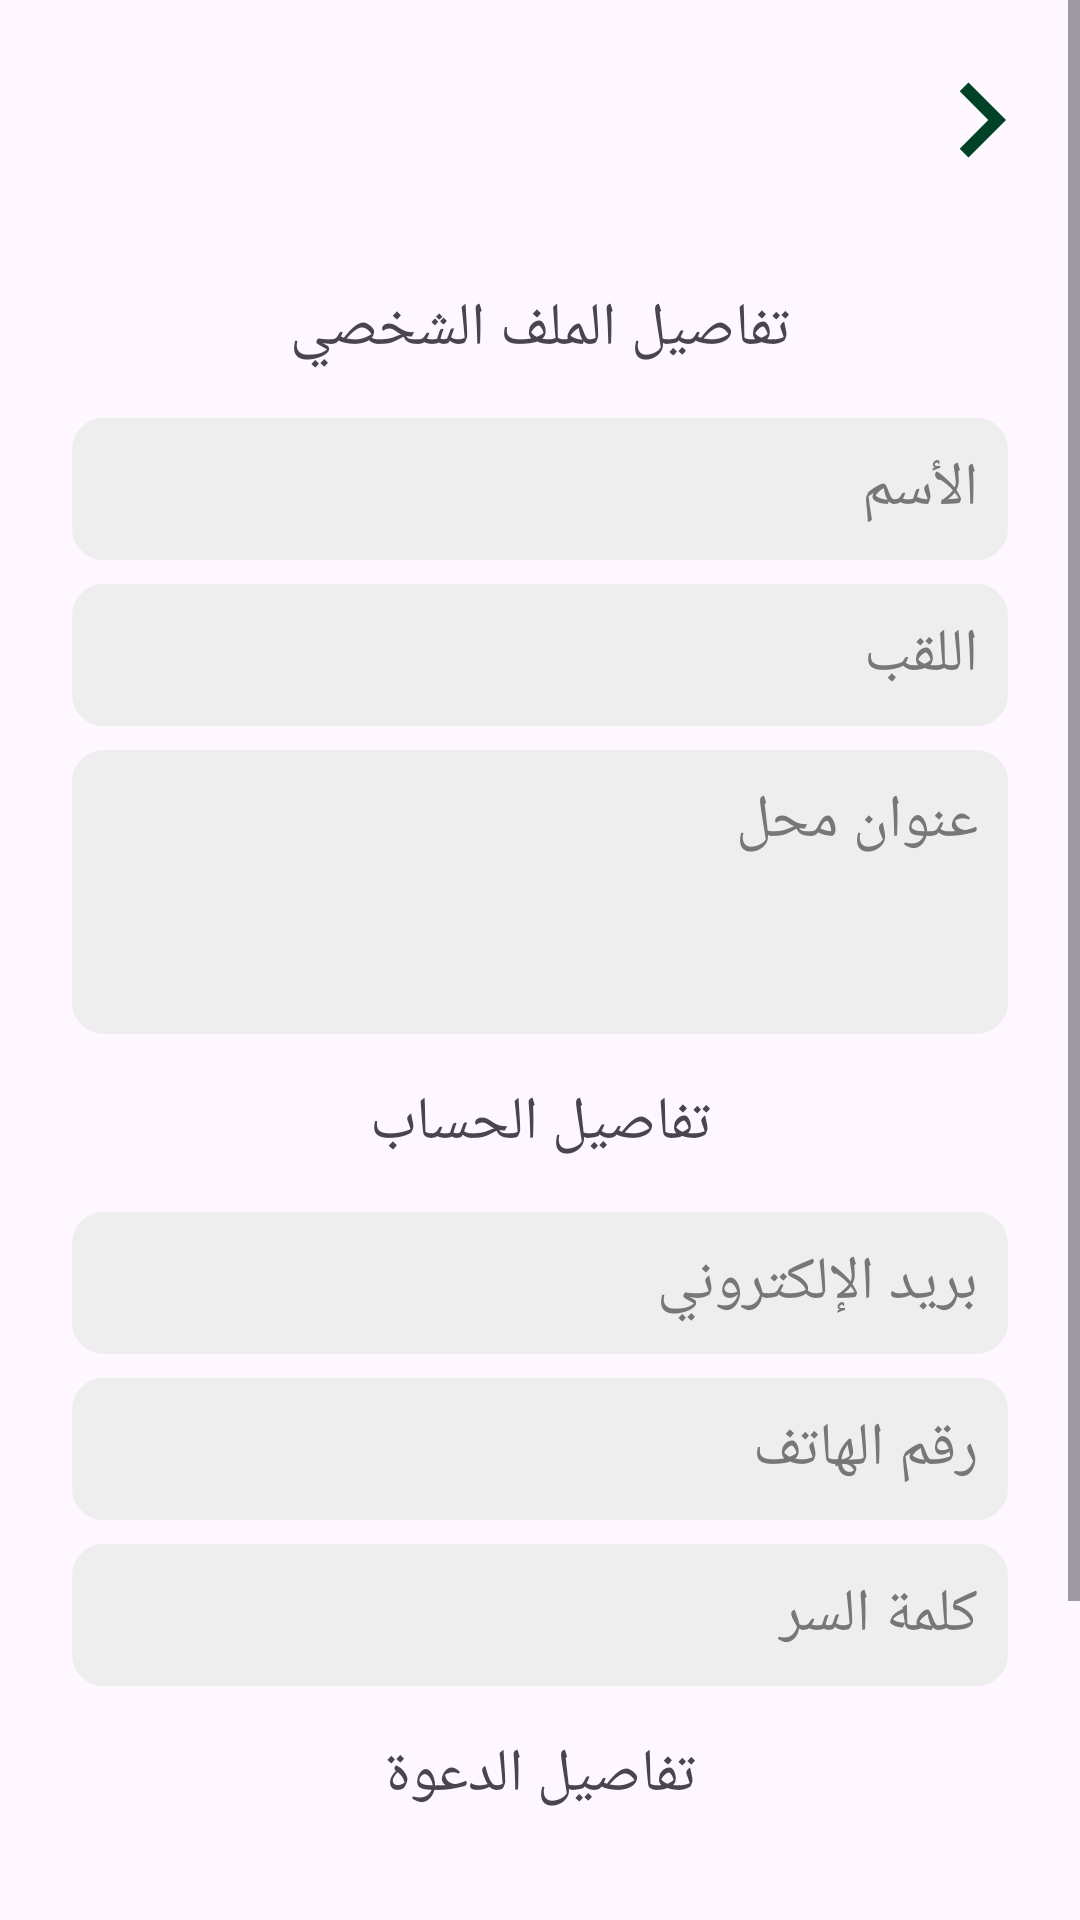

Android layout source for this screen:
<!-- AndroidManifest.xml: application theme Theme.Oran_Agro -->
<!-- res/layout/activity_register.xml -->
<?xml version="1.0" encoding="utf-8"?>
<androidx.constraintlayout.widget.ConstraintLayout xmlns:android="http://schemas.android.com/apk/res/android"
    xmlns:app="http://schemas.android.com/apk/res-auto"
    xmlns:tools="http://schemas.android.com/tools"
    android:layout_width="match_parent"
    android:layout_height="match_parent"
    tools:context=".RegisterActivity">

    <ScrollView
        android:layout_width="match_parent"
        android:layout_height="match_parent"
        app:layout_constraintEnd_toEndOf="parent"
        app:layout_constraintStart_toStartOf="parent"
        app:layout_constraintTop_toTopOf="parent">

        <androidx.constraintlayout.widget.ConstraintLayout
            android:layout_width="match_parent"
            android:layout_height="wrap_content">

            <include
                android:id="@+id/include6"
                layout="@layout/tools_bar_back"
                android:layout_width="0dp"
                android:layout_height="wrap_content"
                app:layout_constraintEnd_toEndOf="parent"
                app:layout_constraintStart_toStartOf="parent"
                app:layout_constraintTop_toTopOf="parent" />

            <TextView
                android:id="@+id/textView7"
                android:layout_width="wrap_content"
                android:layout_height="wrap_content"
                android:layout_marginTop="16dp"
                android:text="تفاصيل الملف الشخصي"
                android:textSize="20sp"
                app:layout_constraintEnd_toEndOf="parent"
                app:layout_constraintStart_toStartOf="parent"
                app:layout_constraintTop_toBottomOf="@+id/include6" />

            <EditText
                android:id="@+id/nameRegisterActivity"
                android:layout_width="0dp"
                android:layout_height="wrap_content"
                android:layout_marginStart="24dp"
                android:layout_marginTop="16dp"
                android:layout_marginEnd="24dp"
                android:background="@drawable/edit_text_shap"
                android:ems="10"
                android:hint="الأسم "
                android:inputType="text"
                android:padding="10dp"
                android:textColor="@color/greenMy"

                android:textColorHint="#777777"
                android:textSize="20sp"
                app:layout_constraintEnd_toEndOf="parent"
                app:layout_constraintStart_toStartOf="parent"
                app:layout_constraintTop_toBottomOf="@+id/textView7" />

            <EditText
                android:id="@+id/familyNameRegisterActivity"
                android:layout_width="0dp"
                android:layout_height="wrap_content"
                android:layout_marginStart="24dp"
                android:layout_marginTop="8dp"
                android:layout_marginEnd="24dp"
                android:background="@drawable/edit_text_shap"
                android:ems="10"
                android:hint="اللقب"
                android:inputType="text"
                android:padding="10dp"
                android:textColor="@color/greenMy"
                android:textColorHint="#777777"
                android:textSize="20sp"
                app:layout_constraintEnd_toEndOf="parent"
                app:layout_constraintStart_toStartOf="parent"
                app:layout_constraintTop_toBottomOf="@+id/nameRegisterActivity" />

            <EditText
                android:id="@+id/addressNameRegisterActivity"
                android:layout_width="0dp"
                android:layout_height="wrap_content"
                android:layout_marginStart="24dp"
                android:layout_marginTop="8dp"
                android:layout_marginEnd="24dp"
                android:background="@drawable/edit_text_shap"
                android:ems="10"
                android:gravity="top"
                android:hint="عنوان محل"
                android:inputType="textMultiLine"
                android:lines="3"
                android:padding="10dp"
                android:textColor="@color/greenMy"
                android:textColorHint="#777777"
                android:textSize="20sp"
                app:layout_constraintEnd_toEndOf="parent"
                app:layout_constraintStart_toStartOf="parent"
                app:layout_constraintTop_toBottomOf="@+id/familyNameRegisterActivity" />

            <TextView
                android:id="@+id/textView8"
                android:layout_width="wrap_content"
                android:layout_height="wrap_content"
                android:layout_marginTop="16dp"
                android:fontFamily="sans-serif-condensed"
                android:text="تفاصيل الحساب"
                android:textSize="20sp"
                app:layout_constraintEnd_toEndOf="parent"
                app:layout_constraintStart_toStartOf="parent"
                app:layout_constraintTop_toBottomOf="@+id/addressNameRegisterActivity" />

            <EditText
                android:id="@+id/phoneNumberRegisterActivity"
                android:layout_width="0dp"
                android:layout_height="wrap_content"
                android:layout_marginStart="24dp"
                android:layout_marginTop="8dp"
                android:layout_marginEnd="24dp"
                android:background="@drawable/edit_text_shap"
                android:ems="10"
                android:gravity="right"
                android:hint="رقم الهاتف"
                android:inputType="phone"
                android:padding="10dp"
                android:textColor="@color/greenMy"
                android:textColorHint="#777777"
                android:textSize="20sp"
                app:layout_constraintEnd_toEndOf="parent"
                app:layout_constraintHorizontal_bias="0.0"
                app:layout_constraintStart_toStartOf="parent"
                app:layout_constraintTop_toBottomOf="@+id/emailRegisterActivity" />

            <EditText
                android:id="@+id/emailRegisterActivity"
                android:layout_width="0dp"
                android:layout_height="wrap_content"
                android:layout_marginStart="24dp"
                android:layout_marginTop="16dp"
                android:layout_marginEnd="24dp"
                android:background="@drawable/edit_text_shap"
                android:ems="10"
                android:gravity="right"
                android:hint="بريد الإلكتروني"
                android:inputType="textEmailAddress"
                android:padding="10dp"
                android:textColor="@color/greenMy"
                android:textColorHint="#777777"
                android:textSize="20sp"
                app:layout_constraintEnd_toEndOf="parent"
                app:layout_constraintHorizontal_bias="0.0"
                app:layout_constraintStart_toStartOf="parent"
                app:layout_constraintTop_toBottomOf="@+id/textView8" />

            <EditText
                android:id="@+id/passwordRegisterActivity"
                android:layout_width="0dp"
                android:layout_height="wrap_content"
                android:layout_marginStart="24dp"
                android:layout_marginTop="8dp"
                android:layout_marginEnd="24dp"
                android:background="@drawable/edit_text_shap"
                android:ems="10"
                android:gravity="right"
                android:hint="كلمة السر"
                android:inputType="textPassword"
                android:padding="10dp"
                android:textColor="@color/greenMy"
                android:textColorHint="#777777"
                android:textSize="20sp"
                app:layout_constraintEnd_toEndOf="parent"
                app:layout_constraintStart_toStartOf="parent"
                app:layout_constraintTop_toBottomOf="@+id/phoneNumberRegisterActivity" />

            <TextView
                android:id="@+id/textView17"
                android:layout_width="wrap_content"
                android:layout_height="wrap_content"
                android:layout_marginTop="16dp"
                android:fontFamily="sans-serif-condensed"
                android:text="تفاصيل الدعوة"
                android:textSize="20sp"
                app:layout_constraintEnd_toEndOf="parent"
                app:layout_constraintStart_toStartOf="parent"
                app:layout_constraintTop_toBottomOf="@+id/passwordRegisterActivity" />

            <EditText
                android:id="@+id/invitationRegisterActivity"
                android:layout_width="0dp"
                android:layout_height="wrap_content"
                android:layout_marginStart="24dp"
                android:layout_marginTop="8dp"
                android:layout_marginEnd="24dp"
                android:background="@drawable/edit_text_shap"
                android:ems="10"
                android:gravity="right"
                android:hint="رقم الدعوة"
                android:inputType="textPassword"
                android:padding="10dp"
                android:textColor="@color/greenMy"
                android:textColorHint="#777777"
                android:textSize="20sp"
                app:layout_constraintEnd_toEndOf="parent"
                app:layout_constraintHorizontal_bias="0.0"
                app:layout_constraintStart_toStartOf="parent"
                app:layout_constraintTop_toBottomOf="@+id/invitationErrorRegister" />

            <androidx.appcompat.widget.AppCompatButton
                android:id="@+id/submitRegisterActivity"
                android:layout_width="0dp"
                android:layout_height="wrap_content"
                android:layout_marginStart="24dp"
                android:layout_marginTop="24dp"
                android:layout_marginEnd="24dp"

                android:layout_marginBottom="8dp"
                android:background="@drawable/edit_text_shap"
                android:backgroundTint="@color/orangeMy"
                android:text="سجل"
                android:textColor="@color/whiteMy"
                android:textSize="20sp"
                app:layout_constraintBottom_toBottomOf="parent"
                app:layout_constraintEnd_toEndOf="parent"
                app:layout_constraintStart_toStartOf="parent"
                app:layout_constraintTop_toBottomOf="@+id/invitationRegisterActivity" />

            <TextView
                android:id="@+id/invitationErrorRegister"
                android:layout_width="wrap_content"
                android:layout_height="wrap_content"
                android:layout_marginTop="8dp"
                app:layout_constraintEnd_toEndOf="@+id/invitationRegisterActivity"
                app:layout_constraintTop_toBottomOf="@+id/textView17" />

        </androidx.constraintlayout.widget.ConstraintLayout>
    </ScrollView>

</androidx.constraintlayout.widget.ConstraintLayout>
<!-- res/layout/tools_bar_back.xml (included above) -->
<?xml version="1.0" encoding="utf-8"?>
<androidx.constraintlayout.widget.ConstraintLayout xmlns:android="http://schemas.android.com/apk/res/android"
    xmlns:app="http://schemas.android.com/apk/res-auto"
    android:layout_width="match_parent"
    android:layout_height="wrap_content">

    <com.google.android.material.appbar.AppBarLayout
        android:layout_width="match_parent"
        android:layout_height="wrap_content"
        android:layout_marginStart="8dp"
        android:layout_marginTop="8dp"
        android:layout_marginEnd="8dp"
        android:layout_marginBottom="8dp"
        app:layout_constraintBottom_toBottomOf="parent"
        app:layout_constraintEnd_toEndOf="parent"
        app:layout_constraintStart_toStartOf="parent"
        app:layout_constraintTop_toTopOf="parent">

        <androidx.constraintlayout.widget.ConstraintLayout
            android:layout_width="match_parent"
            android:layout_height="match_parent">

            <androidx.appcompat.widget.Toolbar
                android:id="@+id/toolbarBack"
                android:layout_width="match_parent"
                android:layout_height="wrap_content"
                android:titleTextColor="@color/orangeMy"
                android:textAlignment="center"
                app:layout_constraintBottom_toBottomOf="parent"
                app:layout_constraintEnd_toEndOf="parent"
                app:layout_constraintStart_toStartOf="parent"
                app:layout_constraintTop_toTopOf="parent" />

            <ImageView
                android:id="@+id/btnGoBack"
                android:layout_width="50dp"
                android:layout_height="50dp"
                app:layout_constraintBottom_toBottomOf="parent"
                app:layout_constraintEnd_toEndOf="parent"
                app:layout_constraintTop_toTopOf="parent"
                app:srcCompat="@drawable/baseline_chevron_right_24" />

        </androidx.constraintlayout.widget.ConstraintLayout>


    </com.google.android.material.appbar.AppBarLayout>
</androidx.constraintlayout.widget.ConstraintLayout>
<!-- resources referenced by this layout -->
<resources>
  <color name="greenMy">#004225</color>
  <color name="orangeMy">#FFB000</color>
  <color name="whiteMy">#F5F5DC</color>
  <!-- drawable baseline_chevron_right_24 (drawable) -->
  <vector android:height="24dp" android:tint="@color/greenMy"
      android:viewportHeight="24" android:viewportWidth="24"
      android:width="24dp" xmlns:android="http://schemas.android.com/apk/res/android">
      <path android:fillColor="@android:color/white" android:pathData="M10,6L8.59,7.41 13.17,12l-4.58,4.59L10,18l6,-6z"/>
  </vector>
  <!-- drawable edit_text_shap (drawable) -->
  <?xml version="1.0" encoding="utf-8"?>
  <shape xmlns:android="http://schemas.android.com/apk/res/android"
      android:shape="rectangle">
  
      <corners android:radius="10dp"/>
      <solid android:color="#eeeeee"/>
      <stroke android:color="#eeeeee" android:width="1dp"/>
  
  
  </shape>
  <style name="Theme.Oran_Agro" parent="Base.Theme.Oran_Agro" />
  <style name="Base.Theme.Oran_Agro" parent="Theme.Material3.Light.NoActionBar">
          
          
      </style>
</resources>
